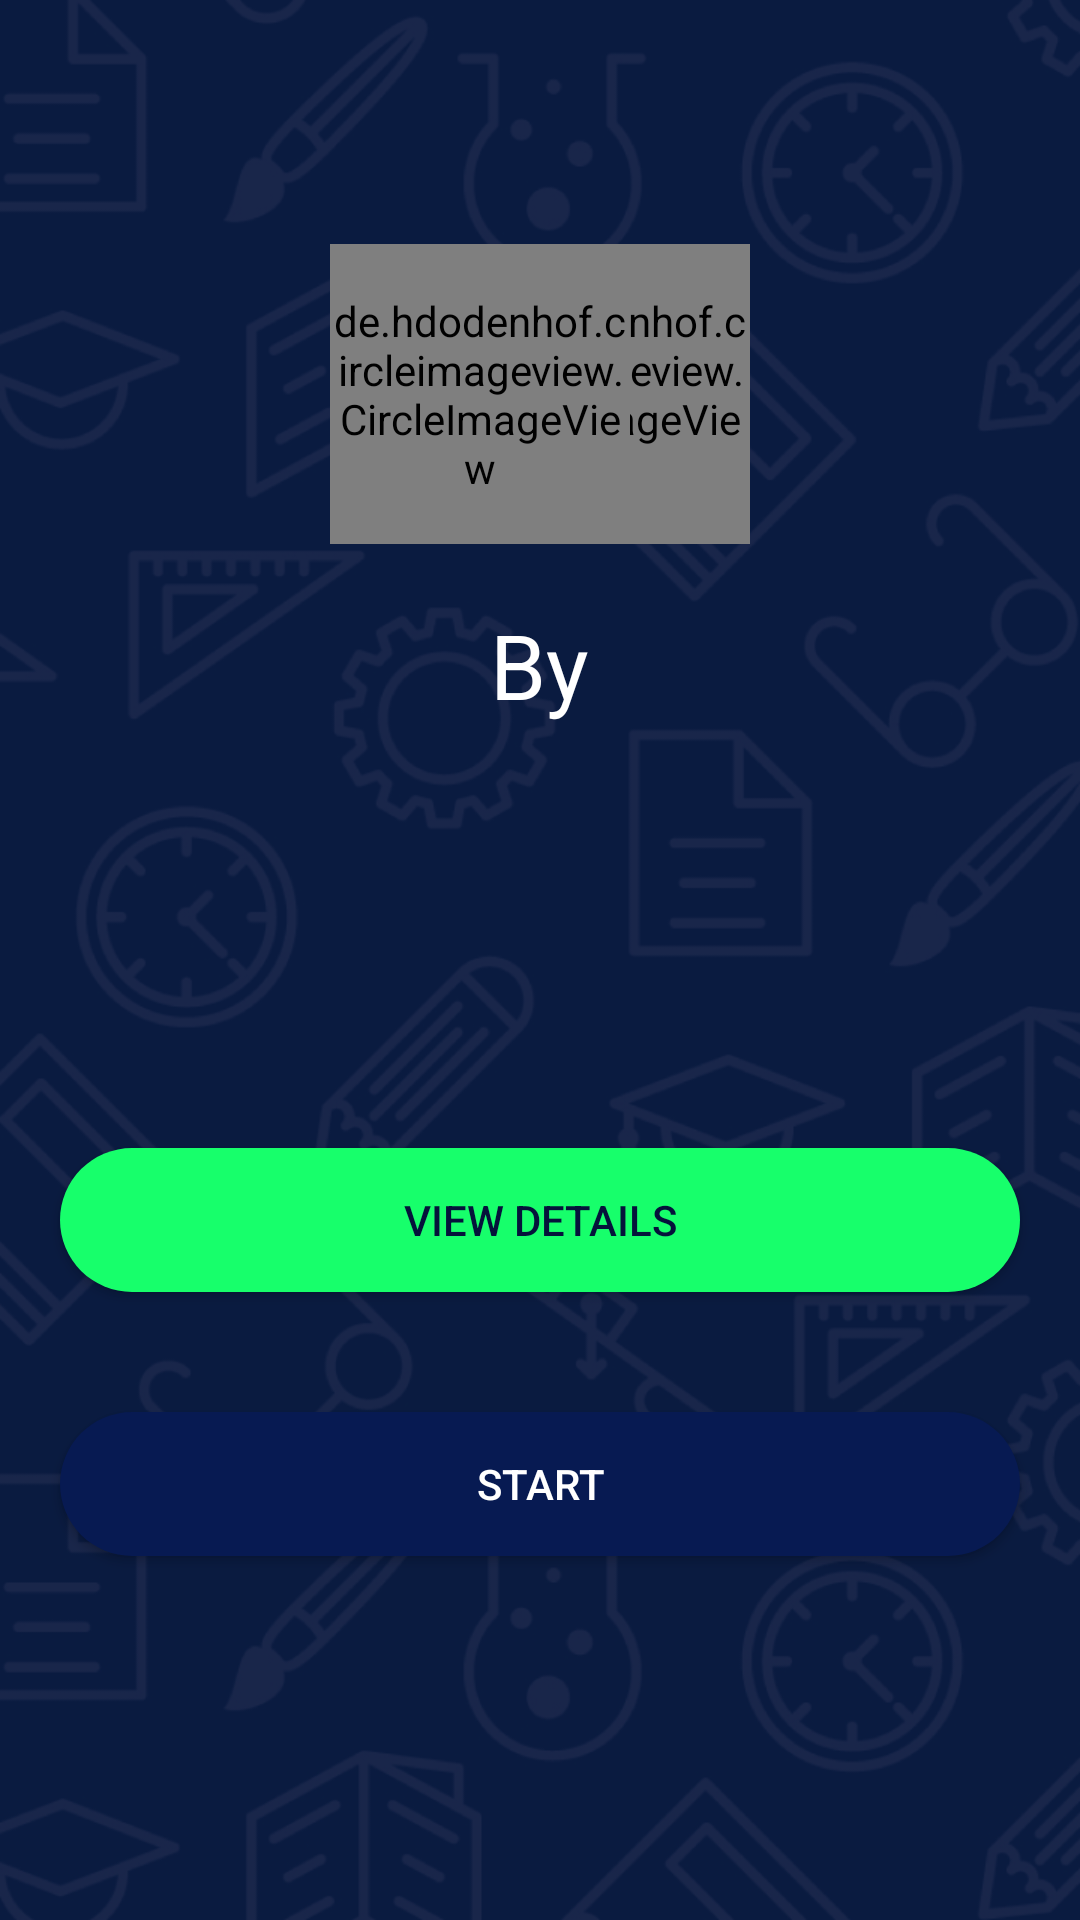

This screen was rendered from an Android layout file. Write that file and the resources it references.
<!-- AndroidManifest.xml: application theme AppTheme -->
<!-- res/layout/activity_view_survey.xml -->
<?xml version="1.0" encoding="utf-8"?>
<RelativeLayout xmlns:android="http://schemas.android.com/apk/res/android"
    xmlns:app="http://schemas.android.com/apk/res-auto"
    xmlns:tools="http://schemas.android.com/tools"
    android:layout_width="match_parent"
    android:layout_height="match_parent"
    tools:context="com.buttercell.survy.ViewSurvey"
    android:background="@drawable/bg"
    >
    <TextView
        android:id="@+id/txtSurveyName"
        android:layout_width="wrap_content"
        android:layout_height="wrap_content"
        android:layout_alignParentTop="true"
        android:layout_centerHorizontal="true"
        android:layout_marginTop="41dp"
        android:textColor="@color/colorWhite"
        android:textSize="30sp"
        tools:text="Survey Name" />

    <RelativeLayout
        android:layout_width="wrap_content"
        android:layout_height="wrap_content">

    </RelativeLayout>
    <de.hdodenhof.circleimageview.CircleImageView
        android:id="@+id/profile_image"
        android:layout_width="100dp"
        android:layout_height="100dp"
        android:layout_below="@+id/txtSurveyName"
        android:layout_gravity="center"
        android:layout_alignParentRight="true"
        android:layout_marginRight="110dp"
        android:src="@mipmap/ic_launcher_round"
        app:civ_border_color="@color/colorPrimaryDark"
        app:civ_border_width="5dp"
        app:civ_circle_background_color="@color/colorPrimary" />

    <de.hdodenhof.circleimageview.CircleImageView
        android:id="@+id/survey_image"
        android:layout_width="100dp"
        android:layout_height="100dp"
        android:layout_below="@+id/txtSurveyName"
        android:layout_gravity="center"
        android:layout_alignParentLeft="true"
        android:layout_marginLeft="110dp"
        android:src="@mipmap/ic_launcher_round"
        app:civ_border_color="@color/colorAccent"
        app:civ_border_width="5dp"
        app:civ_circle_background_color="@color/colorPrimary" />



    <TextView
        android:id="@+id/lbl1"
        android:layout_width="wrap_content"
        android:layout_height="wrap_content"
        android:layout_below="@id/survey_image"
        android:layout_centerHorizontal="true"
        android:text="By"
        android:layout_marginTop="20dp"
        android:textColor="@color/colorWhite"
        android:textSize="30sp" />

    <TextView
        android:id="@+id/txtUser"
        android:layout_width="wrap_content"
        android:layout_height="wrap_content"
        android:layout_below="@+id/lbl1"
        android:layout_centerHorizontal="true"
        android:layout_marginTop="27dp"
        android:textColor="@color/colorAccentDark"
        android:textSize="25sp"
        tools:text="Username" />


    <TextView
        android:id="@+id/txtDescription"
        android:layout_width="wrap_content"
        android:layout_height="wrap_content"
        android:layout_below="@+id/txtUser"
        android:layout_centerHorizontal="true"
        android:layout_margin="10dp"
        android:layout_marginTop="28dp"
        android:textAlignment="textStart"
        android:textColor="@color/colorWhite"
        android:textSize="30sp"
        tools:text="Survey Description" />








    <Button
        android:id="@+id/btnSurveyDetails"
        android:layout_width="match_parent"
        android:layout_height="wrap_content"
        android:layout_alignParentStart="true"
        android:layout_below="@+id/txtDescription"
        android:layout_margin="20dp"
        android:layout_marginTop="69dp"
        android:background="@drawable/button_green"
        android:text="View Details"
        android:textColor="@color/colorPrimaryDark" />


    <Button
        android:id="@+id/btnStart"
        android:layout_width="match_parent"
        android:layout_height="wrap_content"
        android:layout_alignParentStart="true"
        android:layout_below="@+id/btnSurveyDetails"
        android:layout_margin="20dp"
        android:layout_marginTop="30dp"
        android:background="@drawable/button_primary"

        android:text="START"
        android:textColor="@color/colorWhite" />


</RelativeLayout>
<!-- resources referenced by this layout -->
<resources>
  <color name="colorAccent">#17FF6B</color>
  <color name="colorAccentDark">#16DB58</color>
  <color name="colorPrimary">#071A52</color>
  <color name="colorPrimaryDark">#05133B</color>
  <color name="colorWhite">#FFFFFF</color>
  <!-- drawable bg: png bitmap (drawable, 169253 bytes) -->
  <!-- drawable button_green (drawable) -->
  <?xml version="1.0" encoding="utf-8"?>
  <selector xmlns:android="http://schemas.android.com/apk/res/android" >
  
      <item android:state_pressed="true" >
          <shape android:shape="rectangle"  >
              <corners android:radius="40dip" />
              <solid android:color="@color/colorAccentDark"/>
               </shape>
      </item>
      <item android:state_focused="true">
          <shape android:shape="rectangle"  >
              <corners android:radius="40dip" />
              <solid android:color="@color/colorAccent"/>
          </shape>
      </item>
      <item >
          <shape android:shape="rectangle"  >
              <corners android:radius="40dip" />
              <solid android:color="@color/colorAccent"/>
          </shape>
      </item>
  
  </selector>
  <!-- drawable button_primary (drawable) -->
  <?xml version="1.0" encoding="utf-8"?>
  <selector xmlns:android="http://schemas.android.com/apk/res/android" >
  
      <item android:state_pressed="true" >
          <shape android:shape="rectangle"  >
              <corners android:radius="40dip" />
              <solid android:color="@color/colorPrimaryDark"/>
               </shape>
      </item>
      <item android:state_focused="true">
          <shape android:shape="rectangle"  >
              <corners android:radius="40dip" />
              <solid android:color="@color/colorPrimary"/>
          </shape>
      </item>
      <item >
          <shape android:shape="rectangle"  >
              <corners android:radius="40dip" />
              <solid android:color="@color/colorPrimary"/>
          </shape>
      </item>
  
  </selector>
  <!-- mipmap ic_launcher_round: png bitmap (mipmap-mdpi, 2536 bytes) -->
  <style name="AppTheme" parent="Theme.AppCompat.Light.NoActionBar">
          
          <item name="colorPrimary">@color/colorPrimary</item>
          <item name="colorPrimaryDark">@color/colorPrimaryDark</item>
          <item name="colorAccent">@color/colorAccent</item>
          <item name="android:windowDisablePreview">true</item>
          <item name="android:statusBarColor">@color/colorPrimary</item>
          <item name="android:navigationBarColor">@color/colorPrimary</item>
      </style>
</resources>
